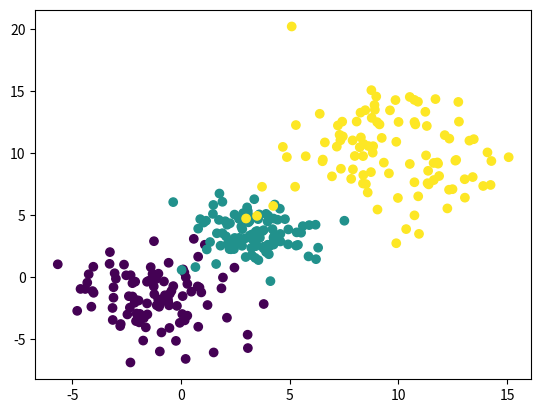

Reproduce this figure in Python.
import matplotlib.pyplot as plt
import numpy as np
from typing import Tuple


def affine_function(X: np.ndarray, slope: float = 2.0, intercept: float = 5.0) -> np.ndarray:
    return slope * X + intercept


def custom_regression_data(N: int = 300, value_range: Tuple = (-10, 10),
                           mean: float = 0.0, std: float = 5.0) -> Tuple[np.ndarray, np.ndarray]:
    LOWER_BOUND, UPPER_BOUND = value_range
    X = np.random.uniform(low=LOWER_BOUND, high=UPPER_BOUND, size=N)
    noise = np.random.normal(loc=mean, scale=std, size=N)
    y = affine_function(X) + noise
    return X, y


def custom_classification_data(N: int = 300, n_classes: int = 3,
                               feat_dim: int = 2, seed: int = 1) -> Tuple[np.ndarray, np.ndarray]:
    if N % n_classes != 0:
        raise ValueError("Sample size N must be divisible by the number of classes.")

    SAMPLES_PER_CLASS = int(N / n_classes)

    X = []
    y = []

    np.random.seed(seed)
    for c in range(n_classes):
        mean = np.random.uniform(-10, 10)
        std = np.random.uniform(0, 3)
        for _ in range(SAMPLES_PER_CLASS):
            r_sample = np.random.normal(loc=mean, scale=std, size=feat_dim)
            X.append(r_sample)
            y.append(c)
    X = np.vstack(X)
    y = np.vstack(y)

    return X, y


def main():
    X, y = custom_classification_data()
    plt.scatter(X[:, 0], X[:, 1], c=y)
    plt.show()


if __name__ == "__main__":
    main()
